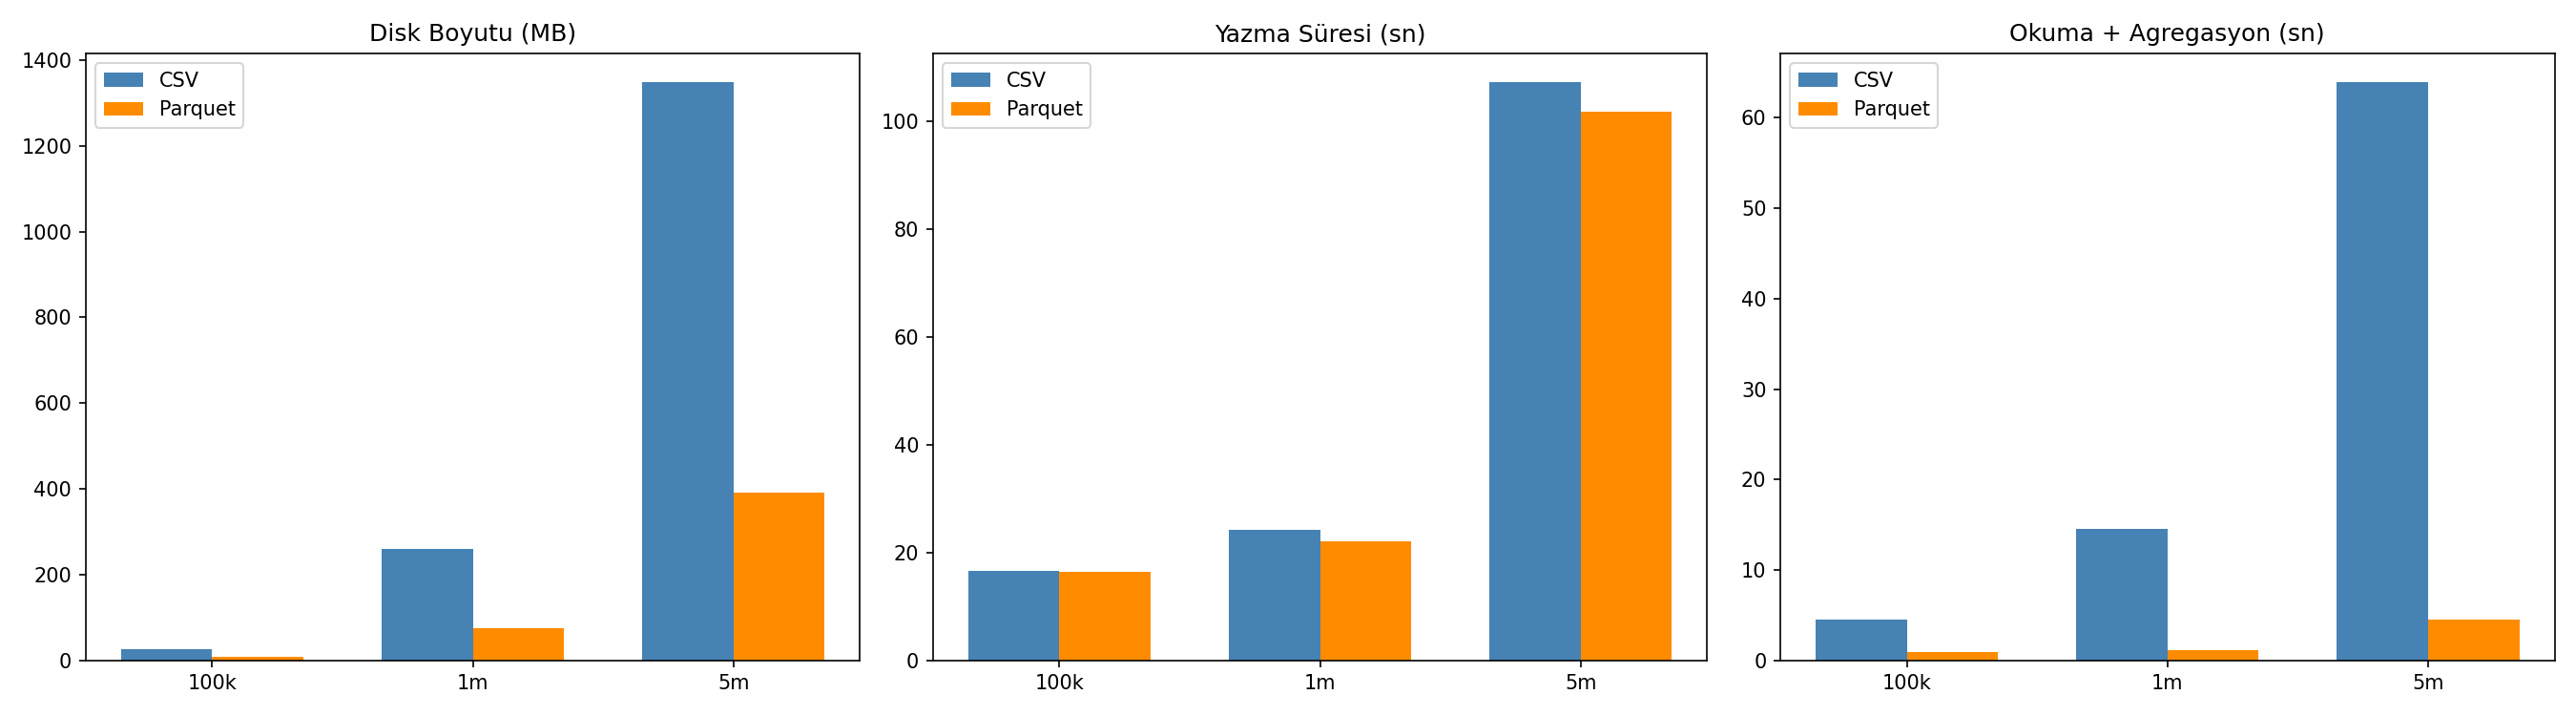

The data file committed next to this chart (first rows):
olcek, format, boyut_MB, yazma_sn, okuma_sn
100k, csv, 25.9, 16.6, 4.5
100k, parquet, 8.1, 16.4, 0.9
1m, csv, 259.8, 24.3, 14.6
1m, parquet, 75.7, 22.1, 1.1
5m, csv, 1348, 107.2, 63.9
5m, parquet, 391.5, 101.8, 4.5
